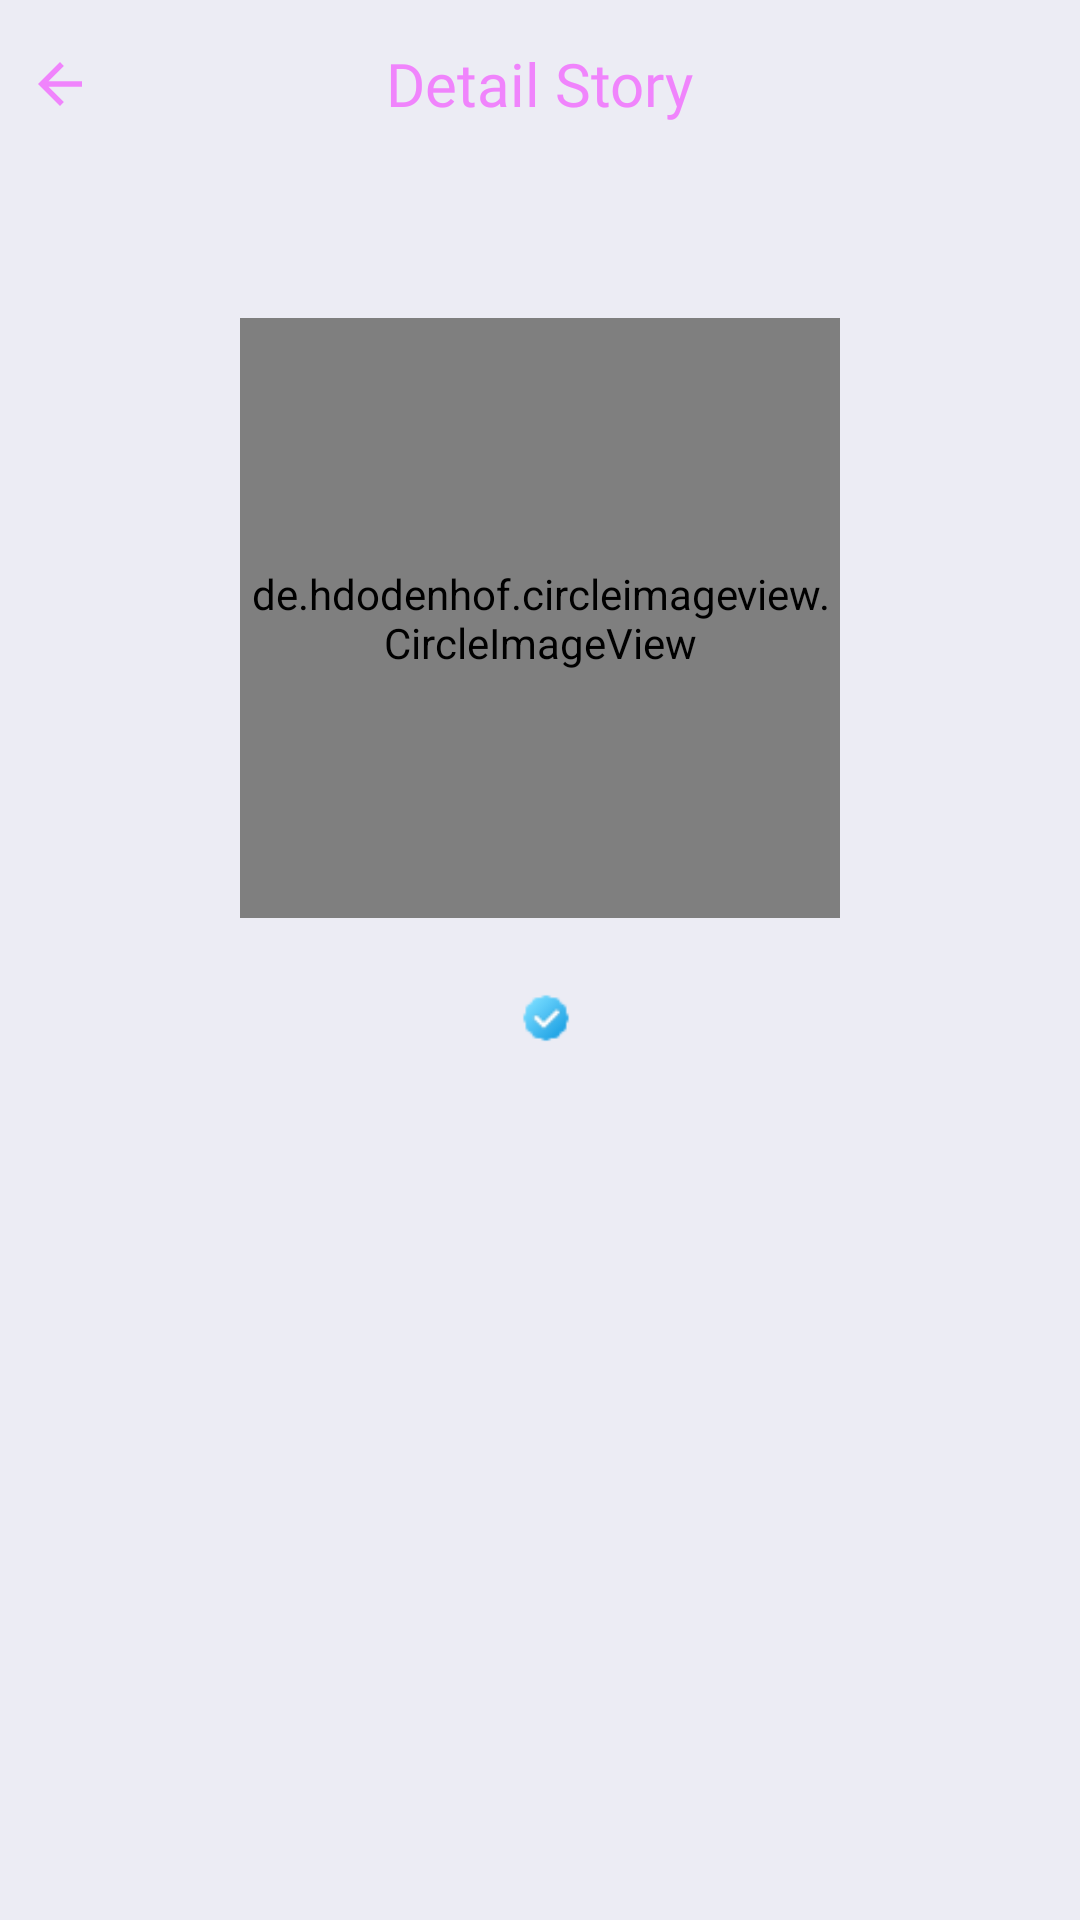

Layout XML and referenced resources for this Android screen:
<!-- AndroidManifest.xml: application theme Theme.StoryApp -->
<!-- res/layout/fragment_detail.xml -->
<?xml version="1.0" encoding="utf-8"?>
<LinearLayout xmlns:android="http://schemas.android.com/apk/res/android"
    xmlns:tools="http://schemas.android.com/tools"
    android:layout_width="match_parent"
    android:layout_height="match_parent"
    android:orientation="vertical"
    tools:context=".presentation.detail.view.DetailFragment">

    <com.google.android.material.appbar.AppBarLayout
        android:id="@+id/toolbar"
        android:layout_width="match_parent"
        android:layout_height="?attr/actionBarSize"
        android:background="@color/color_background">

        <RelativeLayout
            android:layout_width="match_parent"
            android:layout_height="match_parent"
            android:gravity="center_vertical"
            android:orientation="horizontal">

            <androidx.appcompat.widget.AppCompatImageView
                android:id="@+id/img_back"
                android:layout_width="40dp"
                android:layout_height="40dp"
                android:layout_centerVertical="true"
                android:padding="9dp"
                android:src="@drawable/ic_arrow_back" />

            <TextView
                android:layout_width="wrap_content"
                android:layout_height="match_parent"
                android:layout_centerInParent="true"
                android:fontFamily="@font/roboto_bold"
                android:gravity="center"
                android:text="@string/detail_story"
                android:textColor="@color/light_purple"
                android:textSize="20sp" />

        </RelativeLayout>

    </com.google.android.material.appbar.AppBarLayout>

    <de.hdodenhof.circleimageview.CircleImageView
        android:id="@+id/img_user"
        android:layout_width="200dp"
        android:layout_height="200dp"
        android:layout_marginTop="50dp"
        android:scaleType="centerCrop"
        android:layout_gravity="center_horizontal"
        tools:src="@tools:sample/avatars" />

    <LinearLayout
        android:layout_width="match_parent"
        android:layout_height="wrap_content"
        android:layout_marginHorizontal="16dp"
        android:layout_marginTop="20dp"
        android:gravity="center"
        android:orientation="horizontal">

        <TextView
            android:id="@+id/tv_name_user"
            android:layout_width="wrap_content"
            android:layout_height="wrap_content"
            android:fontFamily="@font/roboto_bold"
            android:textSize="20sp"
            tools:text="Abdan Zaki Alifian" />

        <androidx.appcompat.widget.AppCompatImageView
            android:layout_width="18dp"
            android:layout_height="18dp"
            android:layout_gravity="center_vertical"
            android:layout_marginStart="4dp"
            android:src="@drawable/ic_verified" />

    </LinearLayout>

    <TextView
        android:id="@+id/tv_description_story"
        android:layout_width="match_parent"
        android:layout_height="wrap_content"
        android:layout_marginHorizontal="16dp"
        android:layout_marginTop="20dp"
        android:fontFamily="@font/roboto_medium"
        android:lineSpacingExtra="5dp"
        android:textAlignment="center"
        android:textSize="14sp"
        tools:text="Lorem ipsum dolor sit amet, consectetur adipiscing elit, sed do eiusmod tempor incididunt ut labore et dolore magna aliqua. Ut enim ad minim veniam, quis nostrud exercitation ullamco laboris nisi ut aliquip ex ea commodo consequat. Duis aute irure dolor in reprehenderit in voluptate velit esse cillum dolore eu fugiat nulla pariatur. Excepteur sint occaecat cupidatat non proident, sunt in culpa qui officia deserunt mollit anim id est laborum." />

</LinearLayout>
<!-- resources referenced by this layout -->
<resources>
  <color name="color_background">#ECECF4</color>
  <color name="light_purple">#F084FC</color>
  <!-- drawable ic_arrow_back (drawable) -->
  <vector android:autoMirrored="true" android:height="24dp"
      android:tint="@color/light_purple" android:viewportHeight="24"
      android:viewportWidth="24" android:width="24dp" xmlns:android="http://schemas.android.com/apk/res/android">
      <path android:fillColor="@color/light_purple" android:pathData="M20,11H7.83l5.59,-5.59L12,4l-8,8 8,8 1.41,-1.41L7.83,13H20v-2z"/>
  </vector>
  <!-- drawable ic_verified: png bitmap (drawable, 694 bytes) -->
  <string name="detail_story">Detail Story</string>
  <style name="Theme.StoryApp" parent="Theme.MaterialComponents.DayNight.NoActionBar">
          
          <item name="colorPrimary">@color/purple_500</item>
          <item name="colorPrimaryVariant">@color/dark_purple</item>
          <item name="colorOnPrimary">@color/white</item>
          
          <item name="colorSecondary">@color/teal_200</item>
          <item name="colorSecondaryVariant">@color/teal_700</item>
          <item name="colorOnSecondary">@color/black</item>
          
          <item name="android:statusBarColor" tools:targetApi="l">?attr/colorPrimaryVariant</item>
          
          <item name="android:colorBackground">@color/color_background</item>
      </style>
  <color name="purple_500">#FF6200EE</color>
  <color name="dark_purple">#C06CDC</color>
  <color name="white">#FFFFFFFF</color>
  <color name="teal_200">#FF03DAC5</color>
  <color name="teal_700">#FF018786</color>
  <color name="black">#FF000000</color>
</resources>
